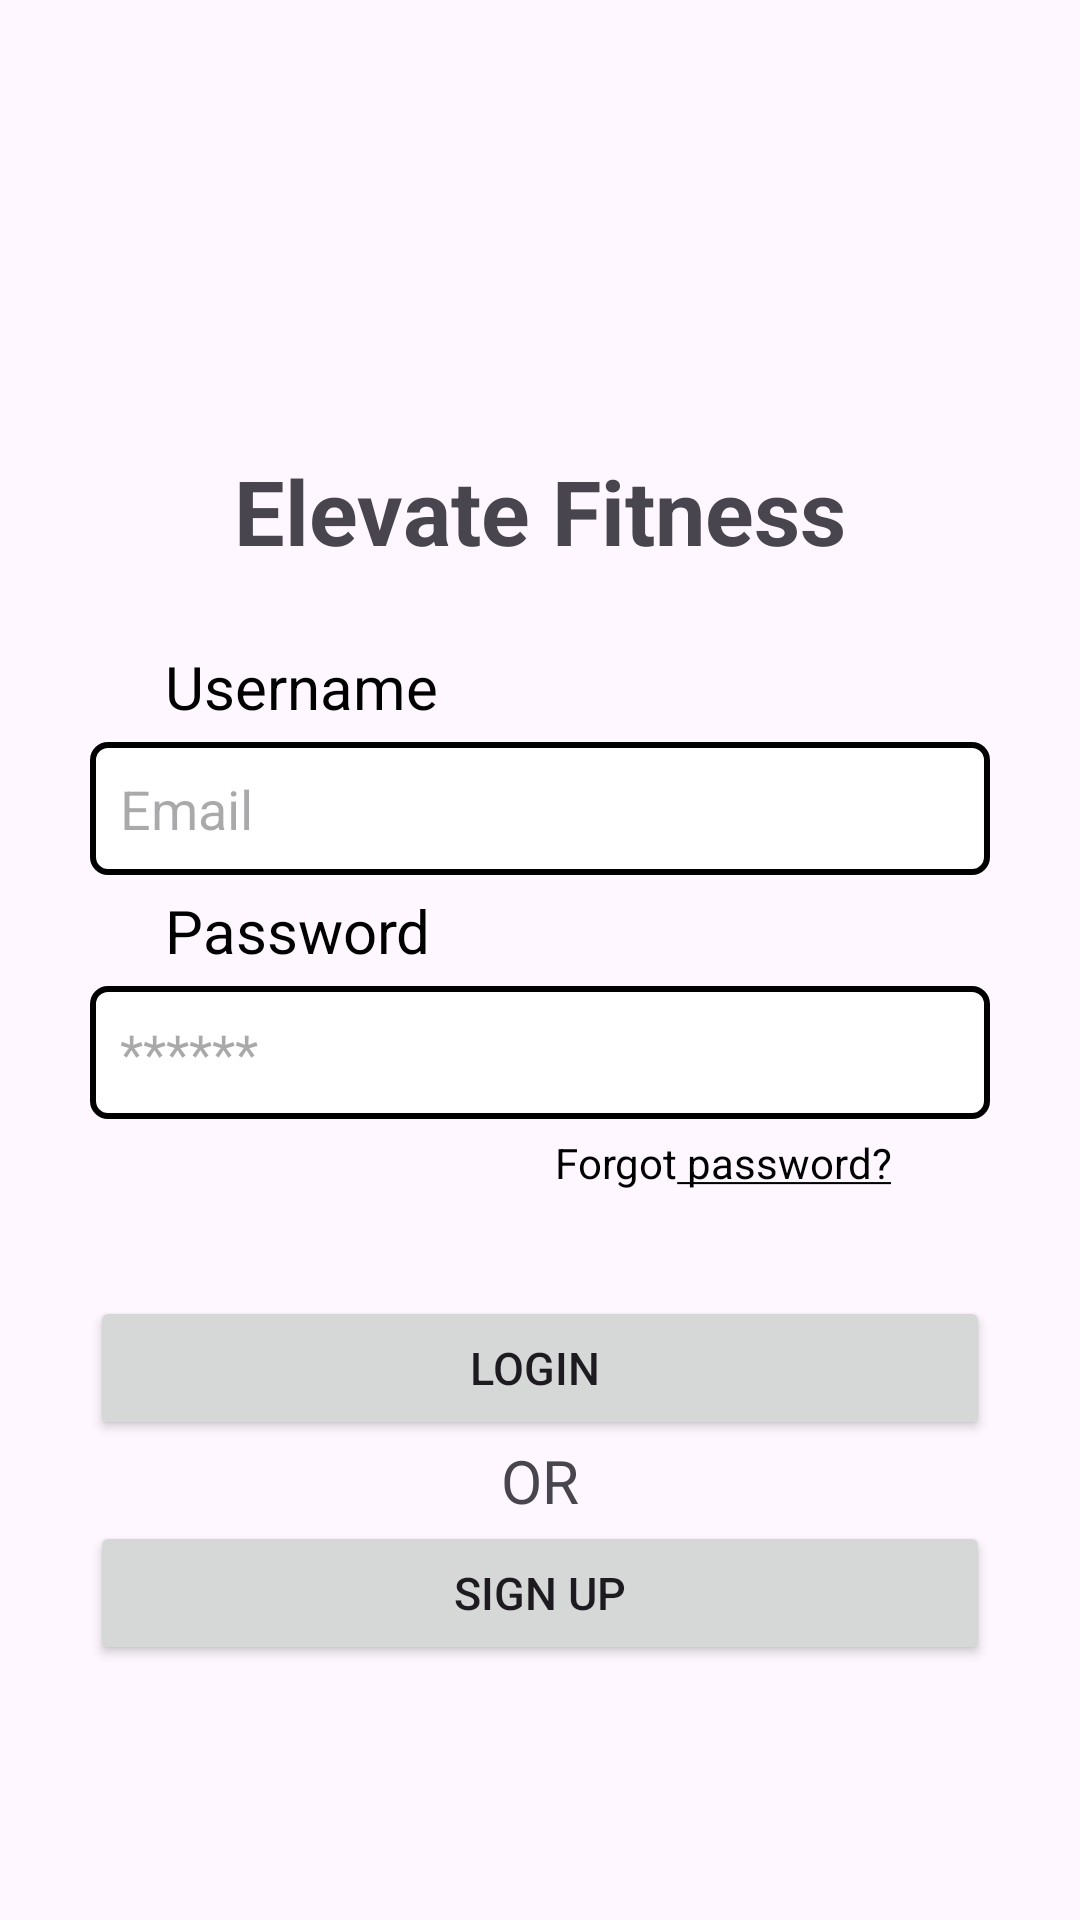

The Android layout XML behind this screen, and the referenced resources:
<!-- AndroidManifest.xml: application theme Theme.ElevateFitness -->
<!-- res/layout/activity_main.xml -->
<?xml version="1.0" encoding="utf-8"?>
<androidx.constraintlayout.widget.ConstraintLayout xmlns:android="http://schemas.android.com/apk/res/android"
    xmlns:app="http://schemas.android.com/apk/res-auto"
    xmlns:tools="http://schemas.android.com/tools"
    android:layout_width="match_parent"
    android:layout_height="match_parent"
    tools:context=".MainActivity">


    <LinearLayout
        android:id="@+id/linearLayout"
        android:layout_width="match_parent"
        android:layout_height="wrap_content"
        android:gravity="center"
        android:layout_marginTop="150dp"
        app:layout_constraintEnd_toEndOf="parent"
        app:layout_constraintStart_toStartOf="parent"
        app:layout_constraintTop_toTopOf="parent">

        <TextView
            android:layout_width="wrap_content"
            android:layout_height="wrap_content"
            android:text="Elevate Fitness"
            android:textSize="30sp"
            android:textStyle="bold"
            app:layout_constraintBottom_toBottomOf="parent"
            app:layout_constraintEnd_toEndOf="parent"
            app:layout_constraintStart_toStartOf="parent"
            app:layout_constraintTop_toTopOf="parent"
            app:layout_constraintVertical_bias="0.222" />

    </LinearLayout>

    <LinearLayout
        android:layout_width="match_parent"
        android:layout_height="wrap_content"
        android:orientation="vertical"
        android:padding="20dp"
        app:layout_constraintEnd_toEndOf="parent"
        app:layout_constraintStart_toStartOf="parent"
        app:layout_constraintTop_toBottomOf="@+id/linearLayout">

        <TextView
            android:layout_width="wrap_content"
            android:layout_height="wrap_content"
            android:text="Username"
            android:textSize="20sp"
            android:padding="5dp"
            android:layout_marginLeft="30dp"
            android:textColor="@color/black"
            />

        <EditText
            android:id="@+id/email"
            android:layout_width="300dp"
            android:layout_height="wrap_content"
            android:hint="Email"
            android:layout_gravity="center"
            android:background="@drawable/box"
            android:padding="10dp"
            />

        <TextView
            android:layout_width="wrap_content"
            android:layout_height="wrap_content"
            android:text="Password"
            android:textSize="20sp"
            android:padding="5dp"
            android:layout_marginLeft="30dp"
            android:textColor="@color/black"
            />

        <EditText
            android:id="@+id/password"
            android:layout_width="300dp"
            android:layout_height="wrap_content"
            android:hint="******"
            android:layout_gravity="center"
            android:background="@drawable/box"
            android:padding="10dp"
            android:inputType="textPassword"
            />

        <TextView
            android:id="@+id/forgotpassword"
            android:layout_width="match_parent"
            android:layout_height="wrap_content"
            android:text="@string/forgotpass"
            android:padding="5dp"
            android:selectAllOnFocus="false"
            android:clickable="false"
            android:autoLink="all"
            android:textColor="@color/black"
            android:gravity="end"
            android:layout_marginRight="38dp"/>

        <Button
            android:id="@+id/loginbtn"
            android:layout_width="300dp"
            android:layout_height="wrap_content"
            android:text="Login "
            android:textSize="15sp"
            android:layout_gravity="center"
            android:layout_marginTop="30dp"/>


        <TextView
            android:layout_width="match_parent"
            android:layout_height="wrap_content"
            android:gravity="center"
            android:text="OR"
            android:textSize="20dp"/>

        <Button
            android:id="@+id/signinbtn"
            android:layout_width="300dp"
            android:layout_height="wrap_content"
            android:text="Sign Up"
            android:textSize="15sp"
            android:layout_gravity="center"/>




    </LinearLayout>


</androidx.constraintlayout.widget.ConstraintLayout>
<!-- resources referenced by this layout -->
<resources>
  <!-- drawable box (drawable) -->
  <?xml version="1.0" encoding="utf-8"?>
  <shape xmlns:android="http://schemas.android.com/apk/res/android"
  
      android:shape="rectangle">
      <solid android:color="@color/black"/>
      <stroke android:width="2dp" android:color="@color/black" />
      <padding android:left="2dp"
          android:top="2dp"
          android:right="2dp"
          android:bottom="2dp" />
      <corners android:radius="5dp" />
      <solid android:color="#ffffffff" />
  
  </shape>
  <string name="forgotpass">Forgot<u> password?</u></string>
  <style name="Theme.ElevateFitness" parent="Base.Theme.ElevateFitness" />
  <style name="Base.Theme.ElevateFitness" parent="Theme.Material3.DayNight.NoActionBar">
          
          
      </style>
  <!-- not gathered from this repository: default colours our renderer supplied (Android Studio template values) -->
  <color name="black">#FF000000</color>
</resources>
